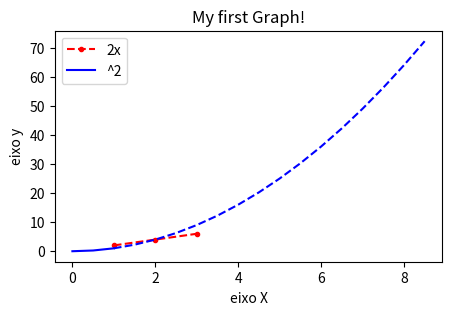

Write the Python code that produced this figure.
import matplotlib.pyplot as plt
import pandas as pd
import numpy as np
x = [1,2,3]
y = [2,4,6]

plt.figure(figsize=(5, 3), dpi=100)
plt.plot(x, y,'r.--', label='2x')

x2 = np.arange(0, 9, 0.5)
y2 = x2**2
plt.plot(x2[:3], y2[:3], 'b-', label='^2')
plt.plot(x2[2:], y2[2:], 'b--')

plt.title("My first Graph!")
plt.xlabel("eixo X")
plt.ylabel("eixo y")

plt.legend()

plt.savefig('graph.png', dpi=500)

plt.show()